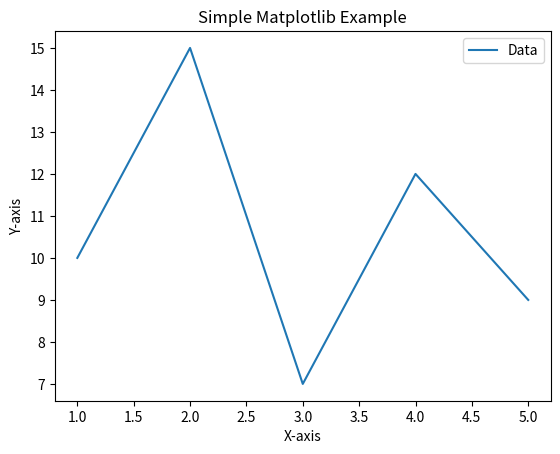

Reproduce this figure in Python. (Note: this script raises an exception after producing the figure.)
import matplotlib.pyplot as plt

# Create sample data
x = [1, 2, 3, 4, 5]
y = [10, 15, 7, 12, 9]

# Create a figure and axis
fig, ax = plt.subplots()
ax.plot(x, y, label='Data')
ax.set_xlabel('X-axis')
ax.set_ylabel('Y-axis')
ax.set_title('Simple Matplotlib Example')
ax.legend()

# Save the figure to a specified path
save_path = 'outputs/PlottingTestImage.png'
plt.savefig(save_path)